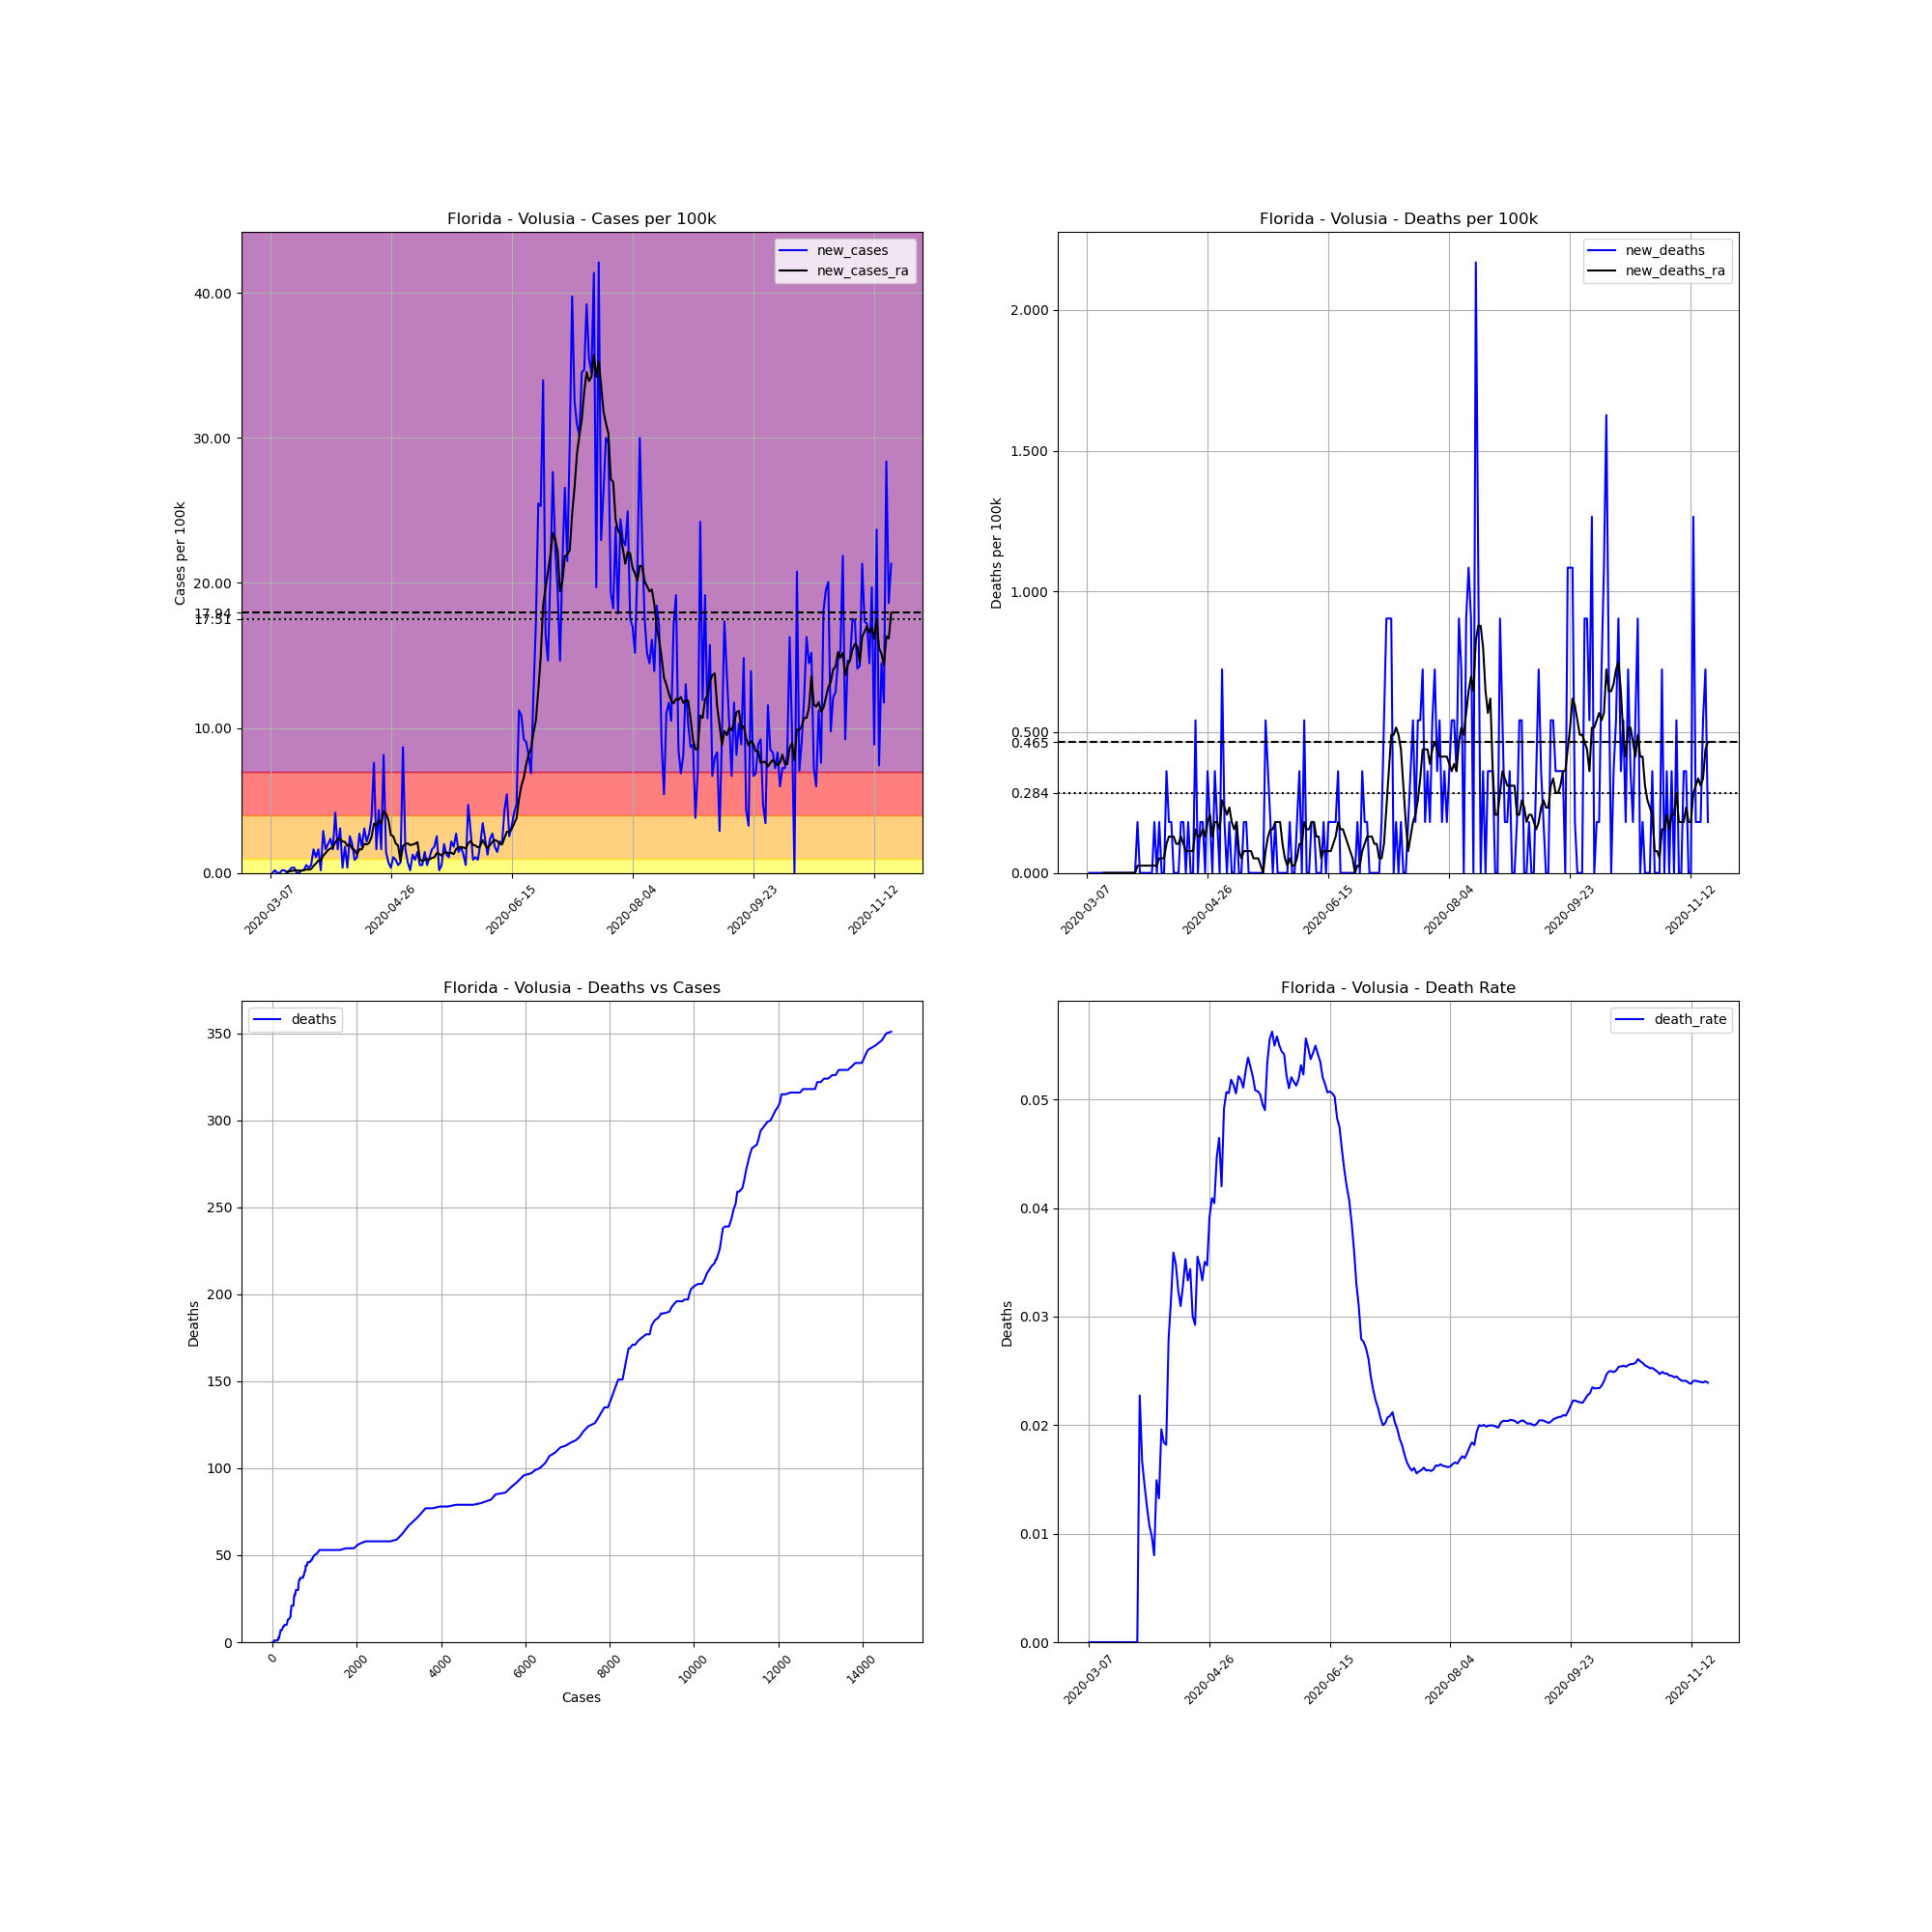

The file beside this chart, header and first rows:
, date, county, state, fips, cases, deaths, COUNTY, STNAME, CTYNAME, POPESTIMATE2019, cases_per_100k, deaths_per_100k, death_rate, new_cases, new_deaths, new_cases_ra, new_deaths_ra
21025, 2020-03-07, Volusia, Florida, 12127, 1, 0, 127, Florida, Volusia, 553284, 0.1807, 0.0, 0.0, , , , 
21026, 2020-03-08, Volusia, Florida, 12127, 1, 0, 127, Florida, Volusia, 553284, 0.1807, 0.0, 0.0, 0.0, 0.0, , 
21027, 2020-03-09, Volusia, Florida, 12127, 2, 0, 127, Florida, Volusia, 553284, 0.3615, 0.0, 0.0, 0.1807, 0.0, , 
21028, 2020-03-10, Volusia, Florida, 12127, 2, 0, 127, Florida, Volusia, 553284, 0.3615, 0.0, 0.0, 0.0, 0.0, , 
21029, 2020-03-11, Volusia, Florida, 12127, 2, 0, 127, Florida, Volusia, 553284, 0.3615, 0.0, 0.0, 0.0, 0.0, , 
21030, 2020-03-12, Volusia, Florida, 12127, 3, 0, 127, Florida, Volusia, 553284, 0.5422, 0.0, 0.0, 0.1807, 0.0, , 
21031, 2020-03-13, Volusia, Florida, 12127, 4, 0, 127, Florida, Volusia, 553284, 0.723, 0.0, 0.0, 0.1807, 0.0, , 
21032, 2020-03-14, Volusia, Florida, 12127, 4, 0, 127, Florida, Volusia, 553284, 0.723, 0.0, 0.0, 0.0, 0.0, 0.07746, 0.0
21033, 2020-03-15, Volusia, Florida, 12127, 5, 0, 127, Florida, Volusia, 553284, 0.9037, 0.0, 0.0, 0.1807, 0.0, 0.1033, 0.0
21034, 2020-03-16, Volusia, Florida, 12127, 7, 0, 127, Florida, Volusia, 553284, 1.265, 0.0, 0.0, 0.3615, 0.0, 0.1291, 0.0
21035, 2020-03-17, Volusia, Florida, 12127, 9, 0, 127, Florida, Volusia, 553284, 1.627, 0.0, 0.0, 0.3615, 0.0, 0.1807, 0.0
21036, 2020-03-18, Volusia, Florida, 12127, 9, 0, 127, Florida, Volusia, 553284, 1.627, 0.0, 0.0, 0.0, 0.0, 0.1807, 0.0
21037, 2020-03-19, Volusia, Florida, 12127, 9, 0, 127, Florida, Volusia, 553284, 1.627, 0.0, 0.0, 0.0, 0.0, 0.1549, 0.0
21038, 2020-03-20, Volusia, Florida, 12127, 10, 0, 127, Florida, Volusia, 553284, 1.807, 0.0, 0.0, 0.1807, 0.0, 0.1549, 0.0
21039, 2020-03-21, Volusia, Florida, 12127, 11, 0, 127, Florida, Volusia, 553284, 1.988, 0.0, 0.0, 0.1807, 0.0, 0.1807, 0.0
21040, 2020-03-22, Volusia, Florida, 12127, 14, 0, 127, Florida, Volusia, 553284, 2.53, 0.0, 0.0, 0.5422, 0.0, 0.2324, 0.0
21041, 2020-03-23, Volusia, Florida, 12127, 16, 0, 127, Florida, Volusia, 553284, 2.892, 0.0, 0.0, 0.3615, 0.0, 0.2324, 0.0
21042, 2020-03-24, Volusia, Florida, 12127, 19, 0, 127, Florida, Volusia, 553284, 3.434, 0.0, 0.0, 0.5422, 0.0, 0.2582, 0.0
21043, 2020-03-25, Volusia, Florida, 12127, 28, 0, 127, Florida, Volusia, 553284, 5.061, 0.0, 0.0, 1.627, 0.0, 0.4906, 0.0
21044, 2020-03-26, Volusia, Florida, 12127, 34, 0, 127, Florida, Volusia, 553284, 6.145, 0.0, 0.0, 1.084, 0.0, 0.6455, 0.0
21045, 2020-03-27, Volusia, Florida, 12127, 43, 0, 127, Florida, Volusia, 553284, 7.772, 0.0, 0.0, 1.627, 0.0, 0.8521, 0.0
21046, 2020-03-28, Volusia, Florida, 12127, 44, 1, 127, Florida, Volusia, 553284, 7.953, 0.1807, 0.02273, 0.1807, 0.1807, 0.8521, 0.02582
21047, 2020-03-29, Volusia, Florida, 12127, 60, 1, 127, Florida, Volusia, 553284, 10.84, 0.1807, 0.01667, 2.892, 0.0, 1.188, 0.02582
21048, 2020-03-30, Volusia, Florida, 12127, 69, 1, 127, Florida, Volusia, 553284, 12.47, 0.1807, 0.01449, 1.627, 0.0, 1.368, 0.02582
21049, 2020-03-31, Volusia, Florida, 12127, 80, 1, 127, Florida, Volusia, 553284, 14.46, 0.1807, 0.0125, 1.988, 0.0, 1.575, 0.02582
21050, 2020-04-01, Volusia, Florida, 12127, 93, 1, 127, Florida, Volusia, 553284, 16.81, 0.1807, 0.01075, 2.35, 0.0, 1.678, 0.02582
21051, 2020-04-02, Volusia, Florida, 12127, 102, 1, 127, Florida, Volusia, 553284, 18.44, 0.1807, 0.009804, 1.627, 0.0, 1.756, 0.02582
21052, 2020-04-03, Volusia, Florida, 12127, 125, 1, 127, Florida, Volusia, 553284, 22.59, 0.1807, 0.008, 4.157, 0.0, 2.117, 0.02582
21053, 2020-04-04, Volusia, Florida, 12127, 134, 2, 127, Florida, Volusia, 553284, 24.22, 0.3615, 0.01493, 1.627, 0.1807, 2.324, 0.02582
21054, 2020-04-05, Volusia, Florida, 12127, 151, 2, 127, Florida, Volusia, 553284, 27.29, 0.3615, 0.01325, 3.073, 0.0, 2.35, 0.02582
21055, 2020-04-06, Volusia, Florida, 12127, 153, 3, 127, Florida, Volusia, 553284, 27.65, 0.5422, 0.01961, 0.3615, 0.1807, 2.169, 0.05164
21056, 2020-04-07, Volusia, Florida, 12127, 163, 3, 127, Florida, Volusia, 553284, 29.46, 0.5422, 0.0184, 1.807, 0.0, 2.143, 0.05164
21057, 2020-04-08, Volusia, Florida, 12127, 165, 3, 127, Florida, Volusia, 553284, 29.82, 0.5422, 0.01818, 0.3615, 0.0, 1.859, 0.05164
21058, 2020-04-09, Volusia, Florida, 12127, 179, 5, 127, Florida, Volusia, 553284, 32.35, 0.9037, 0.02793, 2.53, 0.3615, 1.988, 0.1033
21059, 2020-04-10, Volusia, Florida, 12127, 190, 6, 127, Florida, Volusia, 553284, 34.34, 1.084, 0.03158, 1.988, 0.1807, 1.678, 0.1291
21060, 2020-04-11, Volusia, Florida, 12127, 195, 7, 127, Florida, Volusia, 553284, 35.24, 1.265, 0.0359, 0.9037, 0.1807, 1.575, 0.1291
21061, 2020-04-12, Volusia, Florida, 12127, 201, 7, 127, Florida, Volusia, 553284, 36.33, 1.265, 0.03483, 1.084, 0.0, 1.291, 0.1291
21062, 2020-04-13, Volusia, Florida, 12127, 216, 7, 127, Florida, Volusia, 553284, 39.04, 1.265, 0.03241, 2.711, 0.0, 1.627, 0.1033
21063, 2020-04-14, Volusia, Florida, 12127, 226, 7, 127, Florida, Volusia, 553284, 40.85, 1.265, 0.03097, 1.807, 0.0, 1.627, 0.1033
21064, 2020-04-15, Volusia, Florida, 12127, 243, 8, 127, Florida, Volusia, 553284, 43.92, 1.446, 0.03292, 3.073, 0.1807, 2.014, 0.1291
21065, 2020-04-16, Volusia, Florida, 12127, 255, 9, 127, Florida, Volusia, 553284, 46.09, 1.627, 0.03529, 2.169, 0.1807, 1.962, 0.1033
21066, 2020-04-17, Volusia, Florida, 12127, 270, 9, 127, Florida, Volusia, 553284, 48.8, 1.627, 0.03333, 2.711, 0.0, 2.066, 0.07746
21067, 2020-04-18, Volusia, Florida, 12127, 291, 10, 127, Florida, Volusia, 553284, 52.6, 1.807, 0.03436, 3.796, 0.1807, 2.479, 0.07746
21068, 2020-04-19, Volusia, Florida, 12127, 333, 10, 127, Florida, Volusia, 553284, 60.19, 1.807, 0.03003, 7.591, 0.0, 3.408, 0.07746
21069, 2020-04-20, Volusia, Florida, 12127, 342, 10, 127, Florida, Volusia, 553284, 61.81, 1.807, 0.02924, 1.627, 0.0, 3.253, 0.07746
21070, 2020-04-21, Volusia, Florida, 12127, 366, 13, 127, Florida, Volusia, 553284, 66.15, 2.35, 0.03552, 4.338, 0.5422, 3.615, 0.1549
21071, 2020-04-22, Volusia, Florida, 12127, 375, 13, 127, Florida, Volusia, 553284, 67.78, 2.35, 0.03467, 1.627, 0.0, 3.408, 0.1291
21072, 2020-04-23, Volusia, Florida, 12127, 420, 14, 127, Florida, Volusia, 553284, 75.91, 2.53, 0.03333, 8.133, 0.1807, 4.26, 0.1291
21073, 2020-04-24, Volusia, Florida, 12127, 428, 15, 127, Florida, Volusia, 553284, 77.36, 2.711, 0.03505, 1.446, 0.1807, 4.08, 0.1549
21074, 2020-04-25, Volusia, Florida, 12127, 432, 15, 127, Florida, Volusia, 553284, 78.08, 2.711, 0.03472, 0.723, 0.0, 3.641, 0.1291
21075, 2020-04-26, Volusia, Florida, 12127, 434, 17, 127, Florida, Volusia, 553284, 78.44, 3.073, 0.03917, 0.3615, 0.3615, 2.608, 0.1807
21076, 2020-04-27, Volusia, Florida, 12127, 440, 18, 127, Florida, Volusia, 553284, 79.53, 3.253, 0.04091, 1.084, 0.1807, 2.53, 0.2066
21077, 2020-04-28, Volusia, Florida, 12127, 445, 18, 127, Florida, Volusia, 553284, 80.43, 3.253, 0.04045, 0.9037, 0.0, 2.04, 0.1291
21078, 2020-04-29, Volusia, Florida, 12127, 448, 20, 127, Florida, Volusia, 553284, 80.97, 3.615, 0.04464, 0.5422, 0.3615, 1.885, 0.1807
21079, 2020-04-30, Volusia, Florida, 12127, 452, 21, 127, Florida, Volusia, 553284, 81.69, 3.796, 0.04646, 0.723, 0.1807, 0.8262, 0.1807
21080, 2020-05-01, Volusia, Florida, 12127, 500, 21, 127, Florida, Volusia, 553284, 90.37, 3.796, 0.042, 8.675, 0.0, 1.859, 0.1549
21081, 2020-05-02, Volusia, Florida, 12127, 509, 25, 127, Florida, Volusia, 553284, 92, 4.518, 0.04912, 1.627, 0.723, 1.988, 0.2582
21082, 2020-05-03, Volusia, Florida, 12127, 513, 26, 127, Florida, Volusia, 553284, 92.72, 4.699, 0.05068, 0.723, 0.1807, 2.04, 0.2324
21083, 2020-05-04, Volusia, Florida, 12127, 514, 26, 127, Florida, Volusia, 553284, 92.9, 4.699, 0.05058, 0.1807, 0.0, 1.911, 0.2066
21084, 2020-05-05, Volusia, Florida, 12127, 521, 27, 127, Florida, Volusia, 553284, 94.17, 4.88, 0.05182, 1.265, 0.1807, 1.962, 0.2324
... 198 more rows
